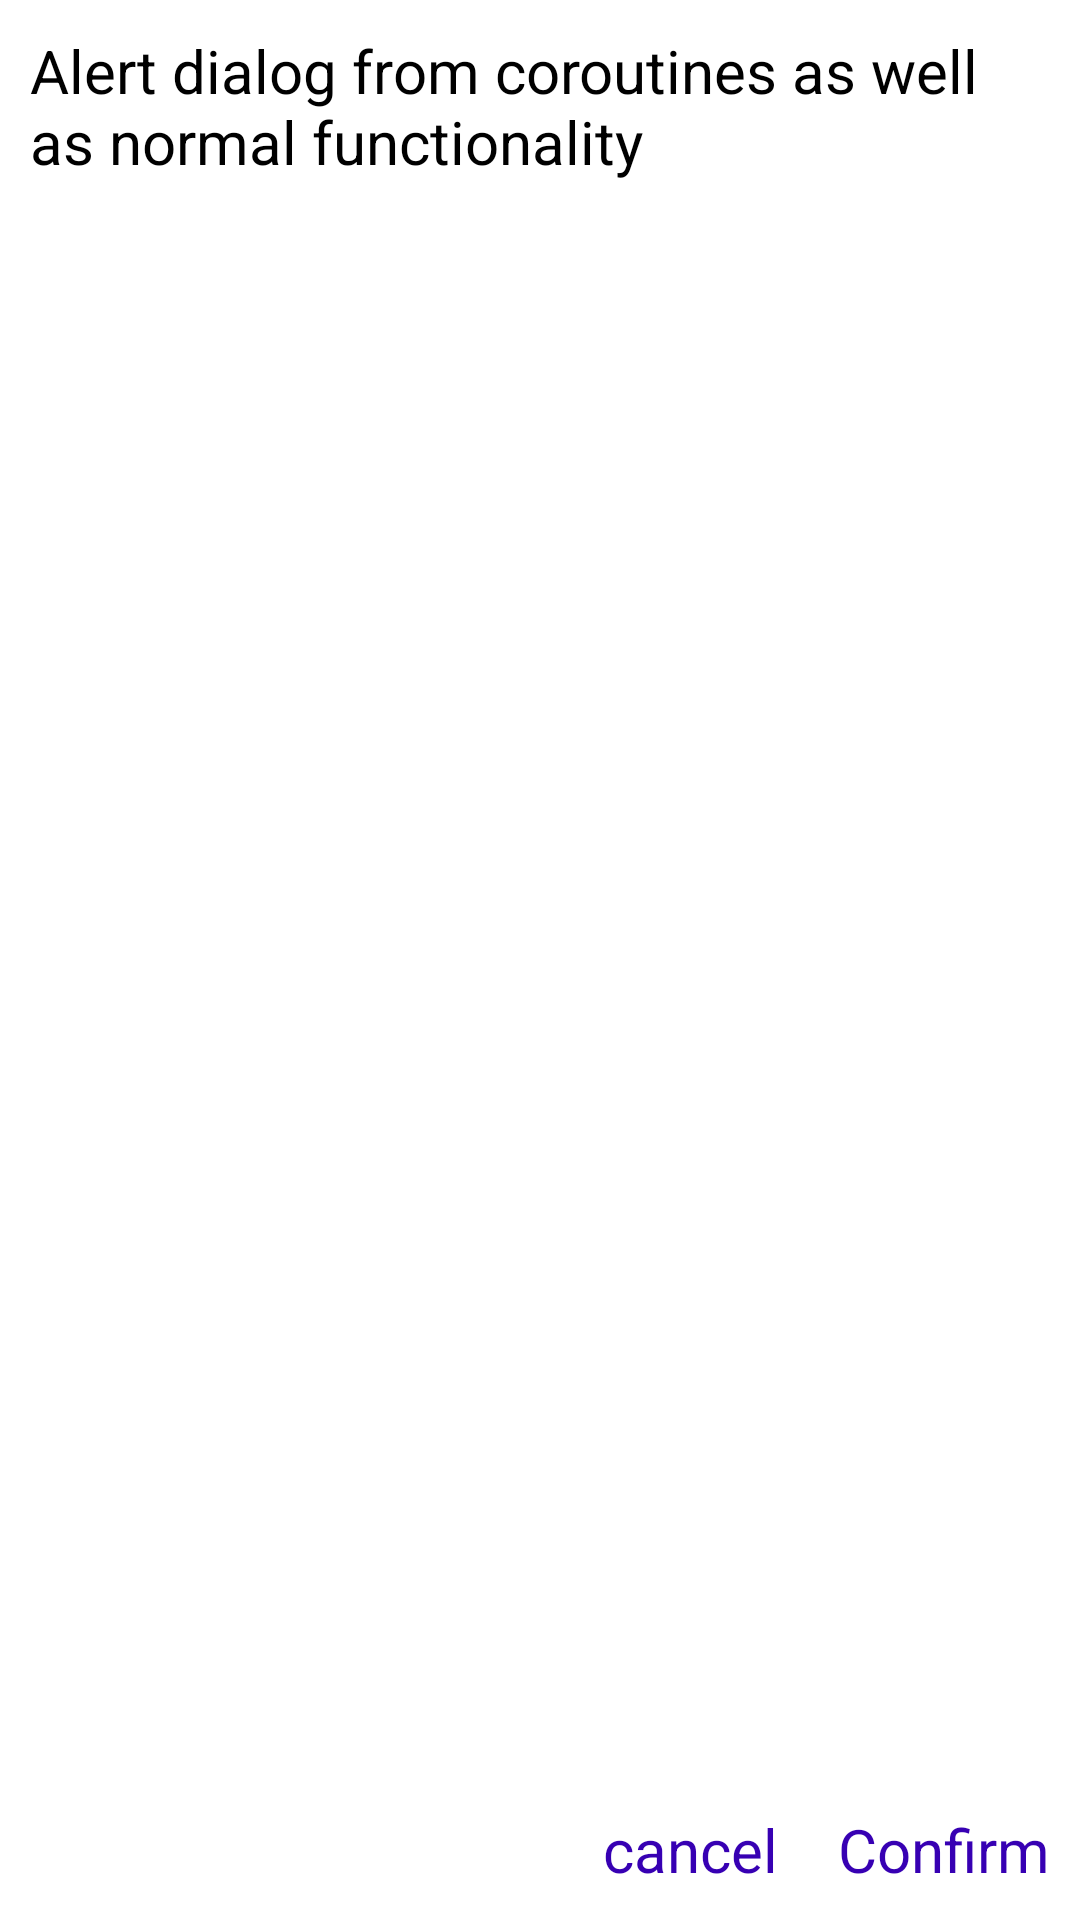

This screen was rendered from an Android layout file. Write that file and the resources it references.
<!-- AndroidManifest.xml: application theme Theme.KotlinTrials -->
<!-- res/layout/dialog_box.xml -->
<?xml version="1.0" encoding="utf-8"?>
<RelativeLayout
    android:padding="10dp"
    android:background="@color/white"
    android:layout_centerInParent="true"
    xmlns:android="http://schemas.android.com/apk/res/android"
    android:layout_width="350dp"
    android:layout_height="150dp">

    <TextView
        android:id="@+id/textview_text"
        android:layout_width="wrap_content"
        android:layout_height="wrap_content"
        android:layout_centerHorizontal="true"
        android:text="Alert dialog from coroutines as well as normal functionality"
        android:textColor="@color/black"
        android:textSize="20sp" />

    <TextView
        android:textSize="20sp"
        android:textColor="@color/purple_700"
        android:id="@+id/confirmBtn"
        android:layout_alignParentBottom="true"
        android:layout_alignParentEnd="true"
        android:layout_width="wrap_content"
        android:layout_height="wrap_content"
        android:text="Confirm"/>

    <TextView
        android:textSize="20sp"
        android:layout_marginEnd="20dp"
        android:textColor="@color/purple_700"
        android:id="@+id/cancelBtn"
        android:layout_alignParentBottom="true"
        android:layout_toStartOf="@id/confirmBtn"
        android:layout_width="wrap_content"
        android:layout_height="wrap_content"
        android:text="cancel"/>
</RelativeLayout>
<!-- resources referenced by this layout -->
<resources>
  <style name="Theme.KotlinTrials" parent="Theme.MaterialComponents.NoActionBar">
          
          <item name="colorPrimary">#EC2B2B</item>
          <item name="colorPrimaryVariant">@color/black</item>
          <item name="colorOnPrimary">@color/black</item>
          
          <item name="colorSecondary">#707070</item>
          <item name="colorSecondaryVariant">#707070</item>
          <item name="colorOnSecondary">@color/black</item>
          
          <item name="android:statusBarColor" tools:targetApi="l">?attr/colorPrimaryVariant</item>
          
          <item name="android:windowSharedElementEnterTransition">@transition/share_trans</item>
          <item name="android:windowSharedElementExitTransition">@transition/trans_anim</item>
      </style>
  <!-- not gathered from this repository: default colours our renderer supplied (Android Studio template values) -->
  <color name="purple_700">#FF3700B3</color>
  <color name="black">#FF000000</color>
  <color name="white">#FFFFFFFF</color>
</resources>
